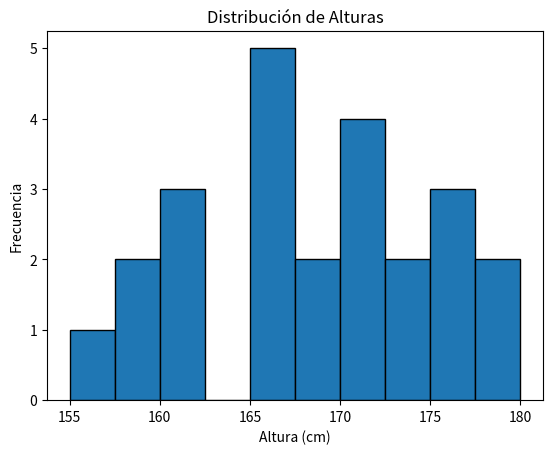

The script that saved this image:
# Lista de alturas en centímetros
heights = [172, 168, 155, 180, 170, 175, 165, 169, 173, 162, 177, 178, 165, 158, 174, 171, 159, 167, 176, 161, 165, 172, 165]

# Inicializar la suma de las alturas
sum_heights = 0

# Calcular la suma de todas las alturas
for height in heights:
    sum_heights += height

# Calcular la media
mean_height = sum_heights / len(heights)

# Imprimir la media
print("La media de las alturas es:", mean_height)

# Lista de alturas en centímetros
heights = [172, 168, 155, 180, 170, 175, 165, 169, 173, 162, 177, 178, 165, 158, 174, 171, 159, 167, 176, 161, 165, 172, 165]

# Ordenar la lista de alturas
sorted_heights = sorted(heights)

# Calcular la mediana
n = len(sorted_heights)
if n % 2 == 1:
    # Si el número de elementos es impar, la mediana es el valor central
    median_height = sorted_heights[n // 2]
else:
    # Si el número de elementos es par, la mediana es el promedio de los dos valores centrales
    median_height = (sorted_heights[n // 2 - 1] + sorted_heights[n // 2]) / 2

# Imprimir la mediana
print("La mediana de las alturas es:", median_height)

# Lista de alturas en centímetros
heights = [172, 168, 155, 180, 170, 175, 165, 169, 173, 162, 177, 178, 165, 158, 174, 171, 159, 167, 176, 161, 165, 172, 165]

# Inicializar un diccionario para contar la frecuencia de cada altura
frequency = {}

# Contar la frecuencia de cada altura
for height in heights:
    if height in frequency:
        frequency[height] += 1
    else:
        frequency[height] = 1

# Identificar la moda
max_frequency = max(frequency.values())
modes = []
for key, value in frequency.items():
    if value == max_frequency:
        modes.append(key)

# Imprimir la moda
print("La(s) moda(s) de las alturas es(son):", modes)

import statistics

# Lista de alturas en centímetros
heights = [172, 168, 155, 180, 170, 175, 165, 169, 173, 162, 177, 178, 165, 158, 174, 171, 159, 167, 176, 161, 165, 172, 165]

# Calcular la media
mean_height = statistics.mean(heights)

# Calcular la mediana
median_height = statistics.median(heights)

# Calcular la moda
mode_height = statistics.mode(heights)

print(f"Mean: {mean_height}")
print(f"Median: {median_height}")
print(f"Mode: {mode_height}")

import matplotlib.pyplot as plt

# Lista de alturas en centímetros
heights = [160, 172, 168, 155, 180, 170, 175, 165, 169, 173, 162, 177, 178, 165, 158, 174, 171, 159, 167, 176, 161, 165, 172, 165]

# Crear el histograma
plt.hist(heights, bins=10, edgecolor='black')

# Añadir títulos y etiquetas
plt.title('Distribución de Alturas')
plt.xlabel('Altura (cm)')
plt.ylabel('Frecuencia')

# Mostrar el histograma
plt.show()